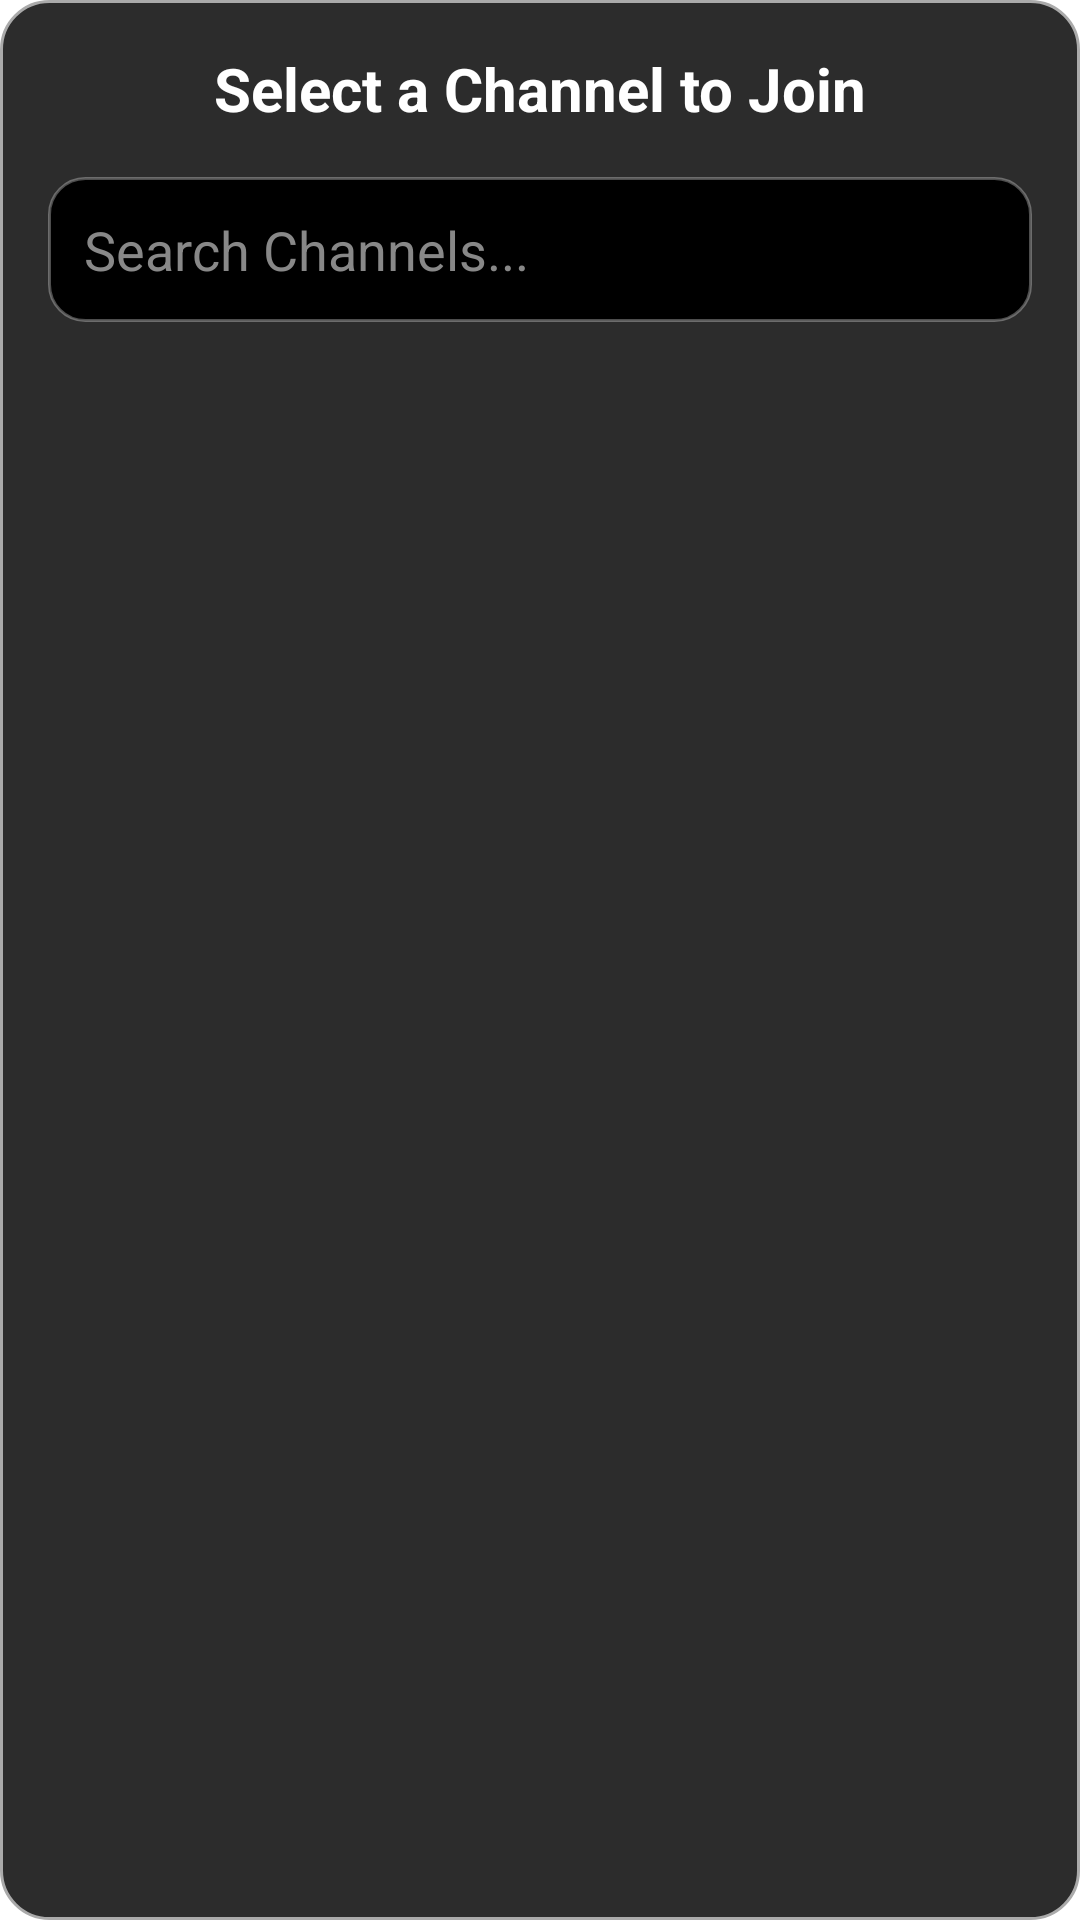

This screen was rendered from an Android layout file. Write that file and the resources it references.
<!-- AndroidManifest.xml: application theme Theme.KonnectChatIRC -->
<!-- res/layout/dialog_channel_list.xml -->
<?xml version="1.0" encoding="utf-8"?>
<LinearLayout xmlns:android="http://schemas.android.com/apk/res/android"
    android:layout_width="match_parent"
    android:layout_height="wrap_content"
    android:orientation="vertical"
    android:padding="16dp"
    android:background="@drawable/dialog_background">

    
    <TextView
        android:layout_width="match_parent"
        android:layout_height="wrap_content"
        android:text="Select a Channel to Join"
        android:textSize="20sp"
        android:textStyle="bold"
        android:textColor="#FFFFFF"
        android:layout_marginBottom="16dp"
        android:gravity="center" />

    
    <EditText
        android:id="@+id/channel_search_box"
        android:layout_width="match_parent"
        android:layout_height="wrap_content"
        android:hint="Search Channels..."
        android:textColor="#FFFFFF"
        android:textColorHint="#888888"
        android:background="@drawable/button_option_bg"
        android:padding="12dp"
        android:layout_marginBottom="16dp" />

    
    <androidx.recyclerview.widget.RecyclerView
        android:id="@+id/channel_recycler_view"
        android:layout_width="match_parent"
        android:layout_height="500dp"
        android:background="@drawable/channel_list_background"
        android:scrollbars="vertical" />

</LinearLayout>
<!-- resources referenced by this layout -->
<resources>
  <!-- drawable button_option_bg (drawable) -->
  <?xml version="1.0" encoding="utf-8"?>
  <ripple xmlns:android="http://schemas.android.com/apk/res/android"
      android:color="#40FFFFFF">
      <item>
          <shape android:shape="rectangle">
              <solid android:color="#000000" />
              <corners android:radius="12dp" />
              <stroke
                  android:width="1dp"
                  android:color="#4DFFFFFF" />
          </shape>
      </item>
  </ripple>
  <!-- drawable dialog_background (drawable) -->
  <shape xmlns:android="http://schemas.android.com/apk/res/android">
      <solid android:color="@color/dialogBackgroundColor" />
      <corners android:radius="16dp" />
      <padding
          android:left="16dp"
          android:top="16dp"
          android:right="16dp"
          android:bottom="16dp" />
      <stroke android:width="1dp" android:color="@android:color/darker_gray" />
  </shape>
  <style name="Theme.KonnectChatIRC" parent="Theme.MaterialComponents.DayNight.DarkActionBar">
          
          <item name="colorPrimary">@color/purple_500</item>
          <item name="colorPrimaryVariant">@color/purple_700</item>
          <item name="colorOnPrimary">@color/white</item>
          
          <item name="colorSecondary">@color/teal_200</item>
          <item name="colorSecondaryVariant">@color/teal_700</item>
          <item name="colorOnSecondary">@color/black</item>
          
          <item name="android:statusBarColor">?attr/colorPrimaryVariant</item>
          
          
          <item name="colorButtonNormal">@color/black</item>
      </style>
  <color name="dialogBackgroundColor">#2C2C2C</color>
  <color name="purple_500">#FF6200EE</color>
  <color name="purple_700">#FF3700B3</color>
  <color name="white">#FFFFFFFF</color>
  <color name="teal_200">#FF03DAC5</color>
  <color name="teal_700">#FF018786</color>
  <color name="black">#FF000000</color>
</resources>
